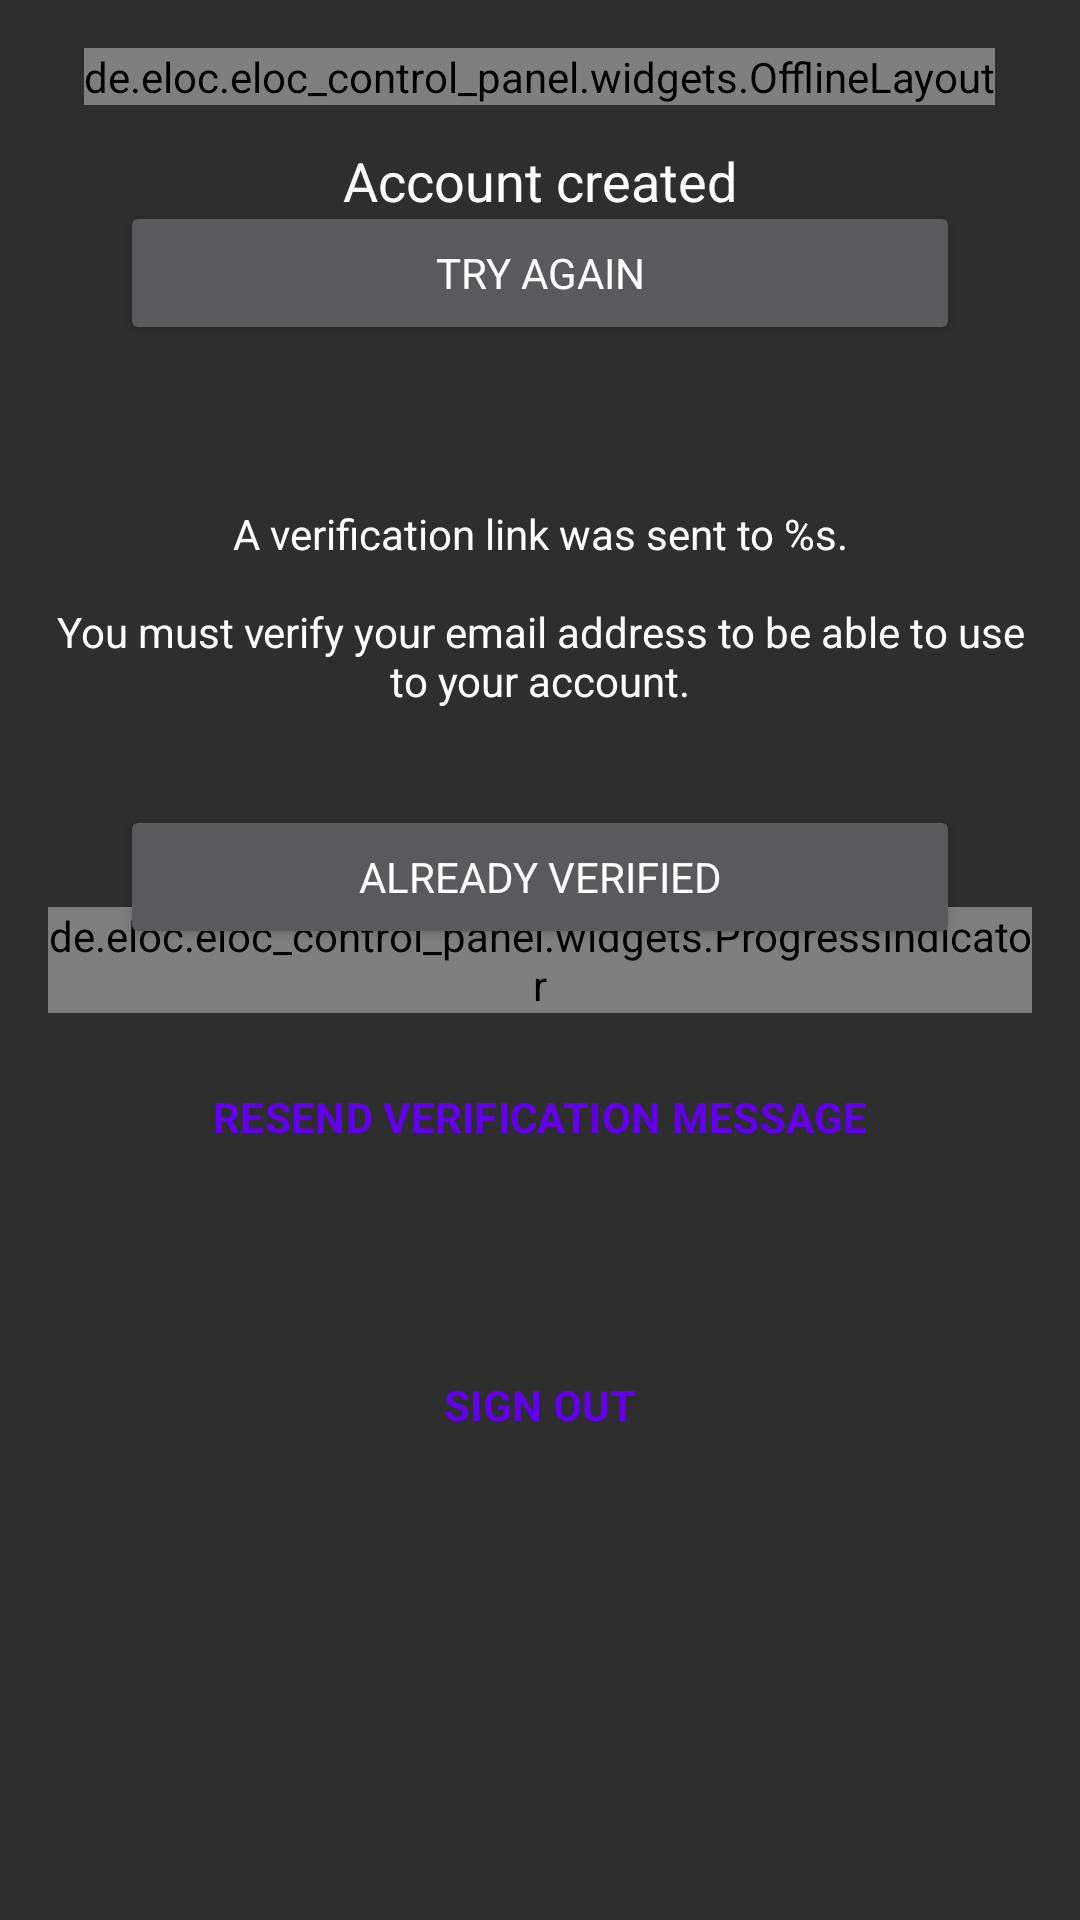

This screen was rendered from an Android layout file. Write that file and the resources it references.
<!-- AndroidManifest.xml: application theme AppTheme -->
<!-- res/layout/activity_verify_email.xml -->
<?xml version="1.0" encoding="utf-8"?>
<FrameLayout xmlns:android="http://schemas.android.com/apk/res/android"
    xmlns:app="http://schemas.android.com/apk/res-auto"
    xmlns:tools="http://schemas.android.com/tools"
    android:layout_width="match_parent"
    android:layout_height="match_parent"
    android:gravity="center"
    android:padding="16dp"
    tools:context=".activities.VerifyEmailActivity">

    <de.eloc.eloc_control_panel.widgets.ProgressIndicator
        android:id="@+id/progress_indicator"
        android:layout_width="wrap_content"
        android:layout_height="wrap_content"
        android:layout_gravity="center"
        app:compact="true" />

    <androidx.constraintlayout.widget.ConstraintLayout
        android:id="@+id/message_layout"
        android:layout_width="match_parent"
        android:layout_height="match_parent"
        tools:visibility="invisible">

        <TextView
            android:id="@+id/title"
            android:layout_width="wrap_content"
            android:layout_height="wrap_content"
            android:layout_marginTop="32dp"
            android:text="@string/account_created"
            android:textSize="18sp"
            app:layout_constraintEnd_toEndOf="parent"
            app:layout_constraintStart_toStartOf="parent"
            app:layout_constraintTop_toTopOf="parent" />

        <ImageView
            android:id="@+id/icon"
            android:layout_width="64dp"
            android:layout_height="64dp"
            android:layout_marginTop="16dp"
            android:contentDescription="@string/account_created"
            android:src="@drawable/check"
            app:layout_constraintEnd_toEndOf="@id/title"
            app:layout_constraintStart_toStartOf="@id/title"
            app:layout_constraintTop_toBottomOf="@id/title"
            app:tint="@android:color/holo_green_dark" />

        <TextView
            android:id="@+id/message_text_view"
            android:layout_width="wrap_content"
            android:layout_height="wrap_content"
            android:layout_marginTop="16dp"
            android:gravity="center"
            android:text="@string/verification_message"
            android:textAlignment="center"
            app:layout_constraintEnd_toEndOf="parent"
            app:layout_constraintStart_toStartOf="parent"
            app:layout_constraintTop_toBottomOf="@id/icon" />

        <Button
            android:id="@+id/verified_button"
            android:layout_width="@dimen/auth_input_width"
            android:layout_height="wrap_content"
            android:layout_marginTop="32dp"
            android:text="@string/already_verified"
            android:textAllCaps="true"
            app:layout_constraintEnd_toEndOf="parent"
            app:layout_constraintStart_toStartOf="parent"
            app:layout_constraintTop_toBottomOf="@id/message_text_view" />

        <Button
            android:id="@+id/resend_button"
            style="@style/AppTextButton"
            android:layout_width="wrap_content"
            android:layout_height="wrap_content"
            android:layout_marginTop="32dp"
            android:text="@string/resend_verification_message"
            android:textAllCaps="true"
            app:layout_constraintEnd_toEndOf="parent"
            app:layout_constraintStart_toStartOf="parent"
            app:layout_constraintTop_toBottomOf="@id/verified_button" />

        <Button
            android:id="@+id/sign_out_button"
            style="@style/AppTextButton"
            android:layout_width="wrap_content"
            android:layout_height="wrap_content"
            android:layout_marginTop="48dp"
            android:text="@string/sign_out"
            android:textAllCaps="true"
            app:layout_constraintEnd_toEndOf="parent"
            app:layout_constraintStart_toStartOf="parent"
            app:layout_constraintTop_toBottomOf="@id/resend_button" />

    </androidx.constraintlayout.widget.ConstraintLayout>

    <LinearLayout
        android:id="@+id/offline_layout_container"
        android:layout_width="match_parent"
        android:layout_height="match_parent"
        android:layout_gravity="center"
        android:gravity="top"
        android:orientation="vertical"
        tools:visibility="visible">

        <de.eloc.eloc_control_panel.widgets.OfflineLayout
            android:layout_width="wrap_content"
            android:layout_height="wrap_content"
            android:layout_gravity="center" />

        <Button
            android:id="@+id/retry_button"
            android:layout_width="@dimen/auth_input_width"
            android:layout_height="wrap_content"
            android:layout_gravity="center"
            android:layout_marginTop="32dp"
            android:text="@string/try_again"
            android:textAllCaps="true"
            app:layout_constraintEnd_toEndOf="parent"
            app:layout_constraintStart_toStartOf="parent"
            app:layout_constraintTop_toBottomOf="@id/offline_message_text_view" />

    </LinearLayout>
</FrameLayout>
<!-- resources referenced by this layout -->
<resources>
  <dimen name="auth_input_width">280dp</dimen>
  <string name="account_created">Account created</string>
  <string name="already_verified">Already verified</string>
  <string name="resend_verification_message">Resend verification message</string>
  <string name="sign_out">Sign out</string>
  <string name="try_again">Try Again</string>
  <string name="verification_message">A verification link was sent to %s.\n\nYou must verify your email address to be able to use to your account.</string>
  <style name="AppTextButton" parent="AppBaseButtonStyle">
          <item name="android:textAllCaps">false</item>
          <item name="android:textColor">@color/colorPrimary</item>
          <item name="android:background">?selectableItemBackground</item>
          <item name="android:textStyle">bold</item>
      </style>
  <style name="AppTheme" parent="Theme.Material3.Dark.NoActionBar">
          <item name="colorPrimary">@color/actionbar</item>
          <item name="colorPrimaryDark">@color/colorPrimaryDark</item>
          <item name="colorAccent">@color/colorAccent</item>
          <item name="fontFamily">@font/montserrat</item>
          <item name="materialButtonStyle">@style/AppButtonStyle</item>
          <item name="materialAlertDialogTheme">@style/MaterialAlertDialogTheme</item>
          <item name="actionBarStyle">@style/ActionBarStyle</item>
          <item name="android:statusBarColor">@color/actionbar</item>
          <item name="android:windowBackground">@color/window</item>
          <item name="android:textColor">@color/white</item>
          <item name="toolbarStyle">@style/ElocToolbarStyle</item>
      </style>
  <style name="AppBaseButtonStyle" parent="Widget.Material3.Button.ElevatedButton">
          <item name="android:textColor">@color/white</item>
          <item name="android:textAllCaps">true</item>
          <item name="android:backgroundTint">@color/colorPrimary</item>
      </style>
  <color name="actionbar">#445A46</color>
  <style name="AppButtonStyle" parent="Widget.Material3.Button.ElevatedButton">
          <item name="android:textColor">@color/white</item>
          <item name="textAllCaps">true</item>
          <item name="cornerFamily">rounded</item>
          <item name="cornerRadius">50dp</item>
          <item name="android:paddingStart">16dp</item>
          <item name="android:paddingEnd">16dp</item>
          <item name="android:paddingTop">8dp</item>
          <item name="android:paddingBottom">8dp</item>
          <item name="android:textAlignment">center</item>
          <item name="android:backgroundTint">@color/colorPrimary</item>
      </style>
  <style name="MaterialAlertDialogTheme" parent="ThemeOverlay.Material3.MaterialAlertDialog">
          <item name="buttonBarPositiveButtonStyle">@style/MaterialAlerDialogButtonStyle</item>
          <item name="buttonBarNegativeButtonStyle">@style/MaterialAlerDialogButtonStyle</item>
          <item name="buttonBarNeutralButtonStyle">@style/MaterialAlerDialogButtonStyle</item>
      </style>
  <style name="ActionBarStyle" parent="Widget.Material3.ActionBar.Solid">
          <item name="background">@drawable/actionbar_background</item>
      </style>
  <color name="window">#141618</color>
  <color name="white">@android:color/white</color>
  <style name="ElocToolbarStyle" parent="Widget.Material3.Toolbar">
          <item name="navigationIconTint">@color/white</item>
          <item name="subtitleTextAppearance">@style/TextAppearance.Material3.TitleSmall</item>
          <item name="subtitleTextColor">@color/ui_green</item>
          <item name="titleTextAppearance">@style/TextAppearance.Material3.ActionBar.Title</item>
          <item name="android:background">@color/window</item>
      </style>
  <style name="MaterialAlerDialogButtonStyle" parent="Widget.Material3.Button.TextButton.Dialog">
          <item name="android:textColor">@color/white</item>
          <item name="fontWeight">600</item>
          <item name="android:backgroundTint">@android:color/transparent</item>
      </style>
  <color name="ui_green">#8CC63F</color>
  <!-- not gathered from this repository: default colours our renderer supplied (Android Studio template values) -->
  <color name="colorPrimary">#FF6200EE</color>
  <color name="colorPrimaryDark">#FF3700B3</color>
  <color name="colorAccent">#FF03DAC5</color>
</resources>
